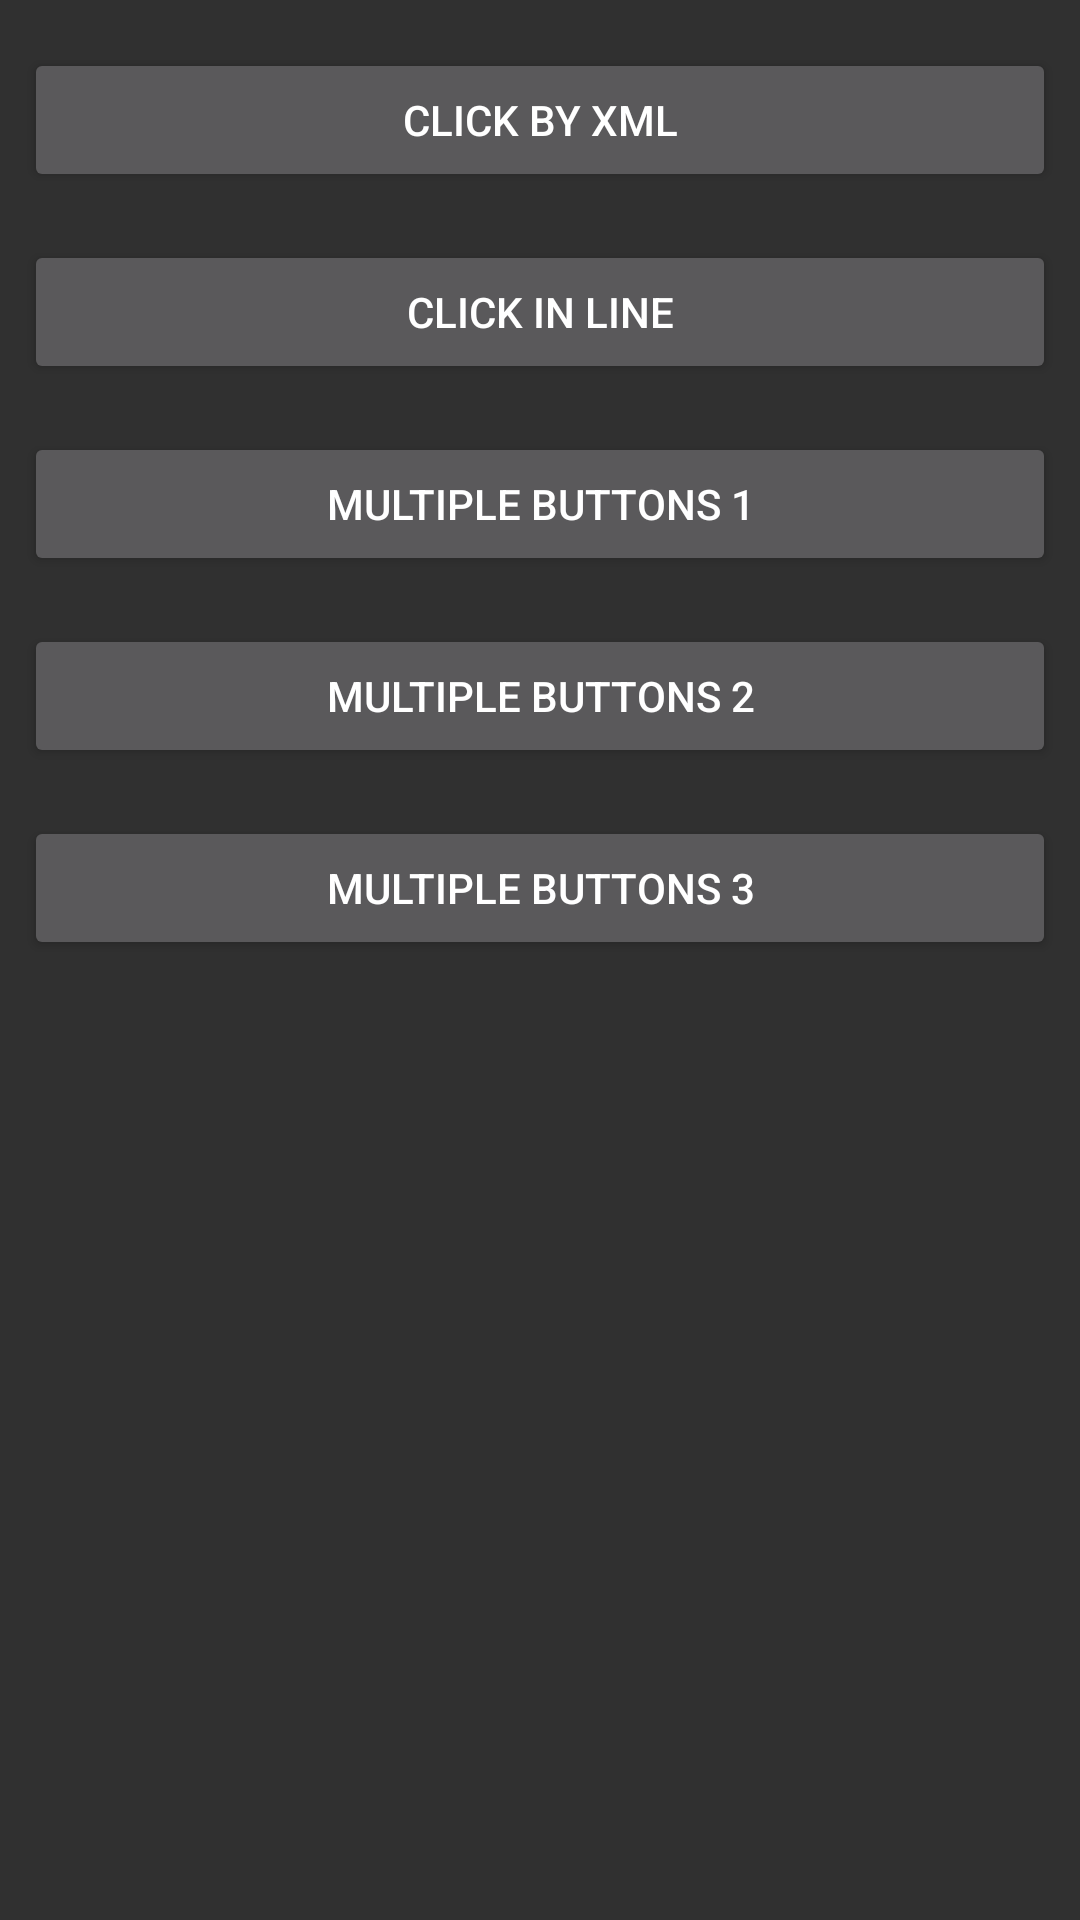

Write the Android layout XML for this screen, with the resource values it uses.
<!-- AndroidManifest.xml: application theme AppTheme -->
<!-- res/layout/activity_click_events.xml -->
<?xml version="1.0" encoding="utf-8"?>
<androidx.constraintlayout.widget.ConstraintLayout xmlns:android="http://schemas.android.com/apk/res/android"
    xmlns:app="http://schemas.android.com/apk/res-auto"
    xmlns:tools="http://schemas.android.com/tools"
    android:layout_width="match_parent"
    android:layout_height="match_parent"
    tools:context=".Section_01.Activities.ClickEventsActivity">

    <Button
        android:id="@+id/buttonClickByXml"
        android:layout_width="0dp"
        android:layout_height="wrap_content"
        android:layout_marginStart="8dp"
        android:layout_marginTop="16dp"
        android:layout_marginEnd="8dp"
        android:text="Click By XML"
        android:onClick="xmlClick"
        app:layout_constraintEnd_toEndOf="parent"
        app:layout_constraintStart_toStartOf="parent"
        app:layout_constraintTop_toTopOf="parent" />

    <Button
        android:id="@+id/buttonClickInLine"
        android:layout_width="0dp"
        android:layout_height="wrap_content"
        android:layout_marginStart="8dp"
        android:layout_marginTop="16dp"
        android:layout_marginEnd="8dp"
        android:text="Click In Line"
        app:layout_constraintEnd_toEndOf="parent"
        app:layout_constraintStart_toStartOf="parent"
        app:layout_constraintTop_toBottomOf="@+id/buttonClickByXml" />

    <Button
        android:id="@+id/buttonMultipleButtons1"
        android:layout_width="0dp"
        android:layout_height="wrap_content"
        android:layout_marginStart="8dp"
        android:layout_marginTop="16dp"
        android:layout_marginEnd="8dp"
        android:text="Multiple Buttons 1"
        app:layout_constraintEnd_toEndOf="parent"
        app:layout_constraintStart_toStartOf="parent"
        app:layout_constraintTop_toBottomOf="@+id/buttonClickInLine" />

    <Button
        android:id="@+id/buttonMultipleButtons2"
        android:layout_width="0dp"
        android:layout_height="wrap_content"
        android:layout_marginStart="8dp"
        android:layout_marginTop="16dp"
        android:layout_marginEnd="8dp"
        android:text="Multiple Buttons 2"
        app:layout_constraintEnd_toEndOf="parent"
        app:layout_constraintStart_toStartOf="parent"
        app:layout_constraintTop_toBottomOf="@+id/buttonMultipleButtons1" />

    <Button
        android:id="@+id/buttonMultipleButtons3"
        android:layout_width="0dp"
        android:layout_height="wrap_content"
        android:layout_marginStart="8dp"
        android:layout_marginTop="16dp"
        android:layout_marginEnd="8dp"
        android:text="Multiple Buttons 3"
        app:layout_constraintEnd_toEndOf="parent"
        app:layout_constraintStart_toStartOf="parent"
        app:layout_constraintTop_toBottomOf="@+id/buttonMultipleButtons2" />


</androidx.constraintlayout.widget.ConstraintLayout>
<!-- resources referenced by this layout -->
<resources>
  <style name="AppTheme" parent="Theme.AppCompat.NoActionBar">
          
          <item name="colorPrimary">@color/colorPrimary</item>
          <item name="colorPrimaryDark">@color/colorPrimaryDark</item>
          <item name="colorAccent">@color/colorAccent</item>
  
          <item name="android:windowDrawsSystemBarBackgrounds">true</item>
          <item name="android:statusBarColor">@android:color/transparent</item>
      </style>
  <color name="colorPrimary">#6200EE</color>
  <color name="colorPrimaryDark">#3700B3</color>
  <color name="colorAccent">#03DAC5</color>
</resources>
